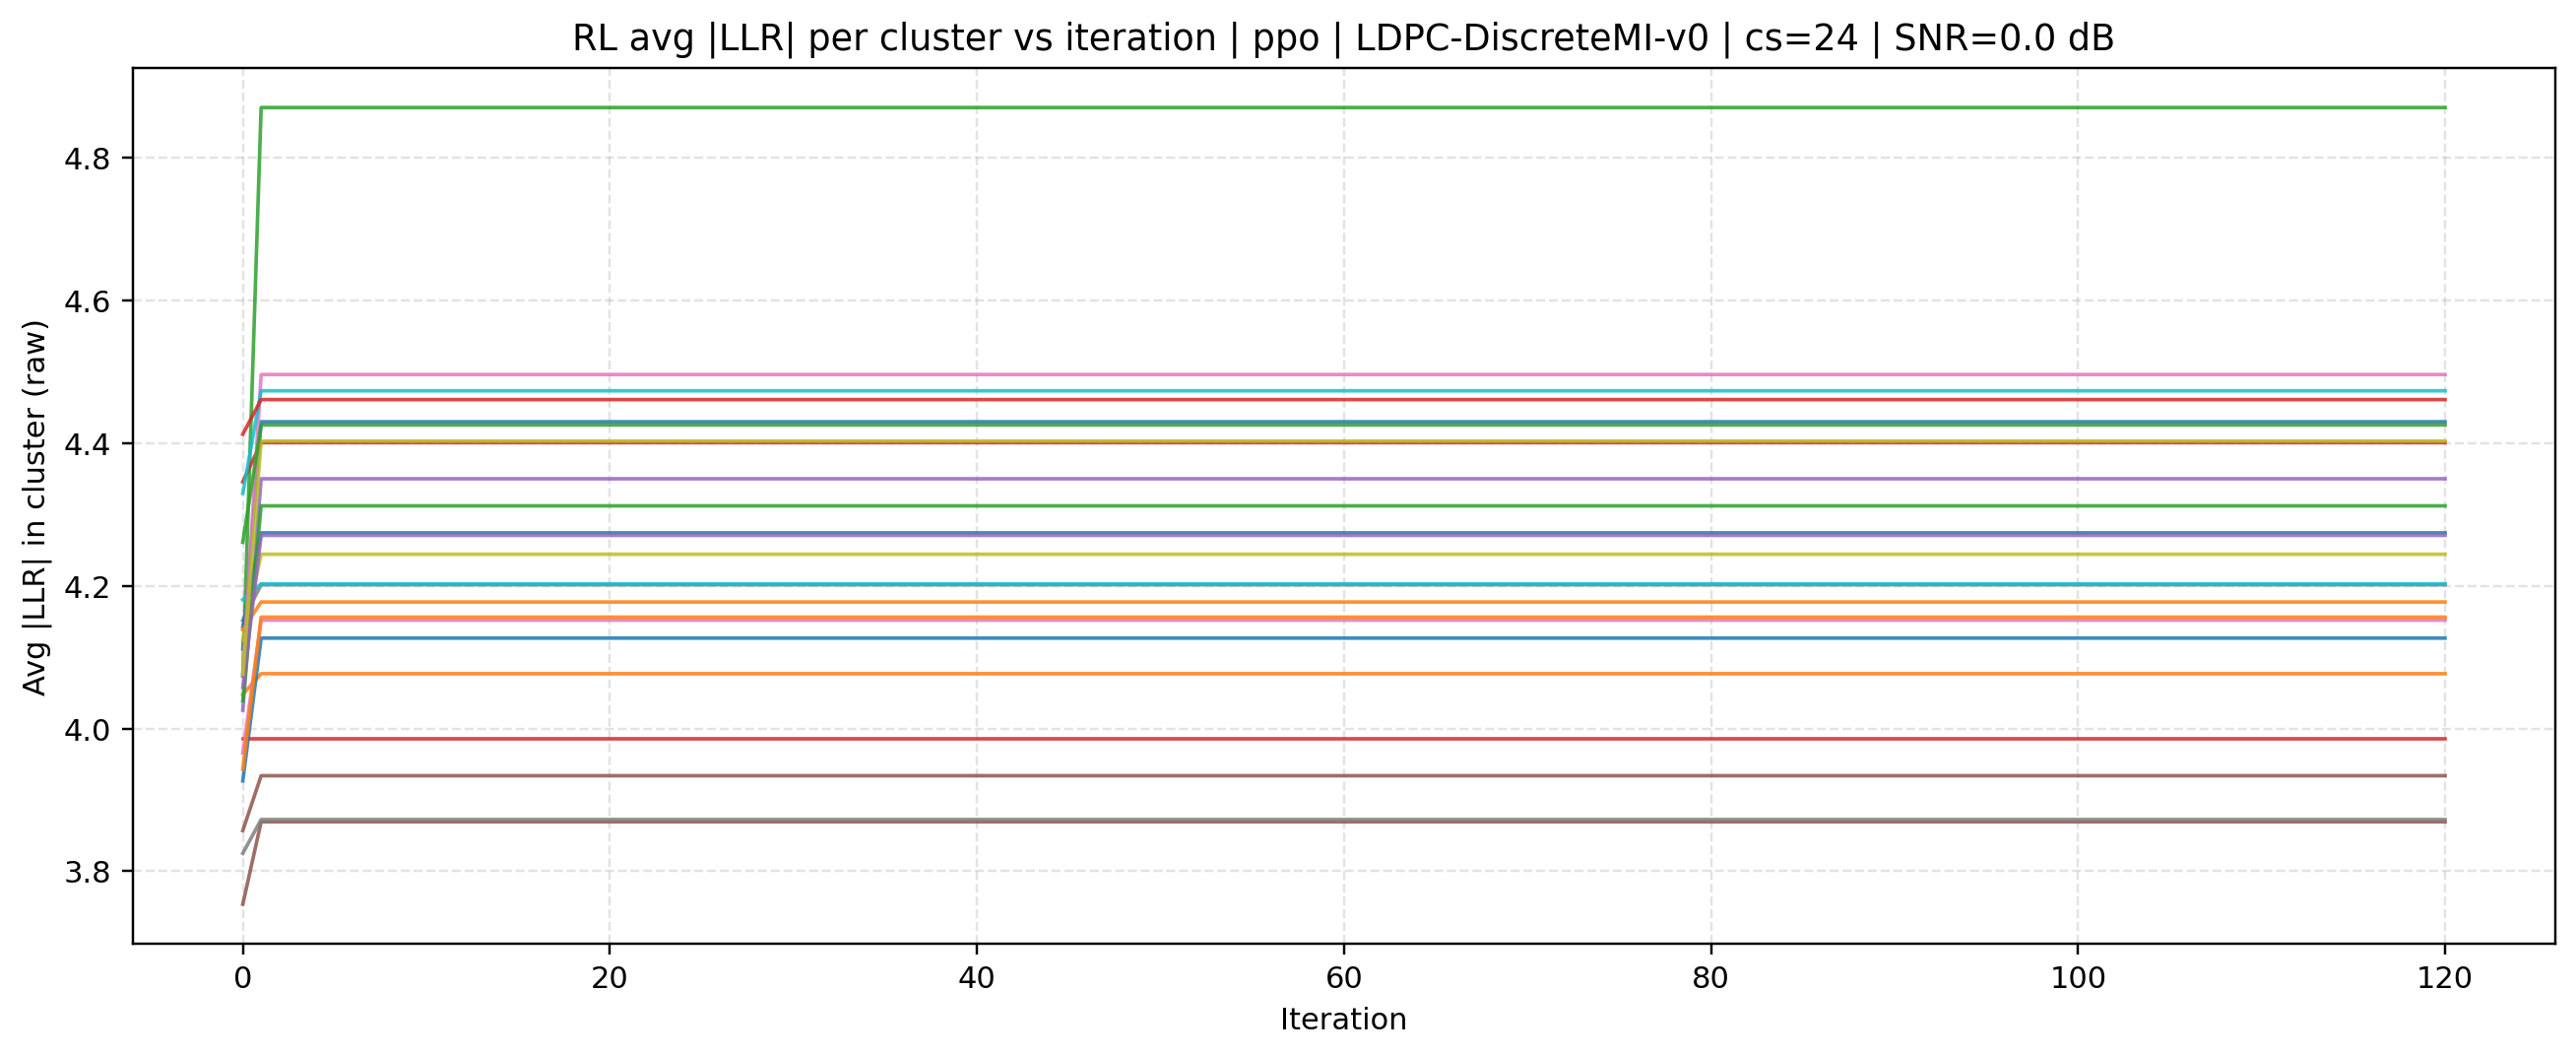

The data file committed next to this chart (first rows):
source, mode, cluster_size, iteration, cluster_id, avg_abs_llr, snr_db
rl, ppo | LDPC-DiscreteMI-v0, 24, 0, 0, 4.112, 0.0
rl, ppo | LDPC-DiscreteMI-v0, 24, 0, 1, 4.048, 0.0
rl, ppo | LDPC-DiscreteMI-v0, 24, 0, 2, 4.073, 0.0
rl, ppo | LDPC-DiscreteMI-v0, 24, 0, 3, 3.986, 0.0
rl, ppo | LDPC-DiscreteMI-v0, 24, 0, 4, 4.026, 0.0
rl, ppo | LDPC-DiscreteMI-v0, 24, 0, 5, 3.857, 0.0
rl, ppo | LDPC-DiscreteMI-v0, 24, 0, 6, 3.966, 0.0
rl, ppo | LDPC-DiscreteMI-v0, 24, 0, 7, 4.152, 0.0
rl, ppo | LDPC-DiscreteMI-v0, 24, 0, 8, 4.124, 0.0
rl, ppo | LDPC-DiscreteMI-v0, 24, 0, 9, 4.18, 0.0
rl, ppo | LDPC-DiscreteMI-v0, 24, 0, 10, 4.143, 0.0
rl, ppo | LDPC-DiscreteMI-v0, 24, 0, 11, 4.138, 0.0
rl, ppo | LDPC-DiscreteMI-v0, 24, 0, 12, 4.039, 0.0
rl, ppo | LDPC-DiscreteMI-v0, 24, 0, 13, 4.346, 0.0
rl, ppo | LDPC-DiscreteMI-v0, 24, 0, 14, 4.058, 0.0
rl, ppo | LDPC-DiscreteMI-v0, 24, 0, 15, 3.754, 0.0
rl, ppo | LDPC-DiscreteMI-v0, 24, 0, 16, 4.076, 0.0
rl, ppo | LDPC-DiscreteMI-v0, 24, 0, 17, 3.825, 0.0
rl, ppo | LDPC-DiscreteMI-v0, 24, 0, 18, 4.077, 0.0
rl, ppo | LDPC-DiscreteMI-v0, 24, 0, 19, 4.33, 0.0
rl, ppo | LDPC-DiscreteMI-v0, 24, 0, 20, 3.927, 0.0
rl, ppo | LDPC-DiscreteMI-v0, 24, 0, 21, 3.943, 0.0
rl, ppo | LDPC-DiscreteMI-v0, 24, 0, 22, 4.261, 0.0
rl, ppo | LDPC-DiscreteMI-v0, 24, 0, 23, 4.412, 0.0
rl, ppo | LDPC-DiscreteMI-v0, 24, 1, 0, 4.43, 0.0
rl, ppo | LDPC-DiscreteMI-v0, 24, 1, 1, 4.077, 0.0
rl, ppo | LDPC-DiscreteMI-v0, 24, 1, 2, 4.871, 0.0
rl, ppo | LDPC-DiscreteMI-v0, 24, 1, 3, 3.986, 0.0
rl, ppo | LDPC-DiscreteMI-v0, 24, 1, 4, 4.35, 0.0
rl, ppo | LDPC-DiscreteMI-v0, 24, 1, 5, 3.934, 0.0
rl, ppo | LDPC-DiscreteMI-v0, 24, 1, 6, 4.152, 0.0
rl, ppo | LDPC-DiscreteMI-v0, 24, 1, 7, 4.201, 0.0
rl, ppo | LDPC-DiscreteMI-v0, 24, 1, 8, 4.244, 0.0
rl, ppo | LDPC-DiscreteMI-v0, 24, 1, 9, 4.203, 0.0
rl, ppo | LDPC-DiscreteMI-v0, 24, 1, 10, 4.274, 0.0
rl, ppo | LDPC-DiscreteMI-v0, 24, 1, 11, 4.177, 0.0
rl, ppo | LDPC-DiscreteMI-v0, 24, 1, 12, 4.312, 0.0
rl, ppo | LDPC-DiscreteMI-v0, 24, 1, 13, 4.401, 0.0
rl, ppo | LDPC-DiscreteMI-v0, 24, 1, 14, 4.271, 0.0
rl, ppo | LDPC-DiscreteMI-v0, 24, 1, 15, 3.869, 0.0
rl, ppo | LDPC-DiscreteMI-v0, 24, 1, 16, 4.496, 0.0
rl, ppo | LDPC-DiscreteMI-v0, 24, 1, 17, 3.872, 0.0
rl, ppo | LDPC-DiscreteMI-v0, 24, 1, 18, 4.403, 0.0
rl, ppo | LDPC-DiscreteMI-v0, 24, 1, 19, 4.473, 0.0
rl, ppo | LDPC-DiscreteMI-v0, 24, 1, 20, 4.127, 0.0
rl, ppo | LDPC-DiscreteMI-v0, 24, 1, 21, 4.156, 0.0
rl, ppo | LDPC-DiscreteMI-v0, 24, 1, 22, 4.426, 0.0
rl, ppo | LDPC-DiscreteMI-v0, 24, 1, 23, 4.461, 0.0
rl, ppo | LDPC-DiscreteMI-v0, 24, 2, 0, 4.43, 0.0
rl, ppo | LDPC-DiscreteMI-v0, 24, 2, 1, 4.077, 0.0
rl, ppo | LDPC-DiscreteMI-v0, 24, 2, 2, 4.871, 0.0
rl, ppo | LDPC-DiscreteMI-v0, 24, 2, 3, 3.986, 0.0
rl, ppo | LDPC-DiscreteMI-v0, 24, 2, 4, 4.35, 0.0
rl, ppo | LDPC-DiscreteMI-v0, 24, 2, 5, 3.934, 0.0
rl, ppo | LDPC-DiscreteMI-v0, 24, 2, 6, 4.152, 0.0
rl, ppo | LDPC-DiscreteMI-v0, 24, 2, 7, 4.201, 0.0
rl, ppo | LDPC-DiscreteMI-v0, 24, 2, 8, 4.244, 0.0
rl, ppo | LDPC-DiscreteMI-v0, 24, 2, 9, 4.203, 0.0
rl, ppo | LDPC-DiscreteMI-v0, 24, 2, 10, 4.274, 0.0
rl, ppo | LDPC-DiscreteMI-v0, 24, 2, 11, 4.177, 0.0
... 2,844 more rows
